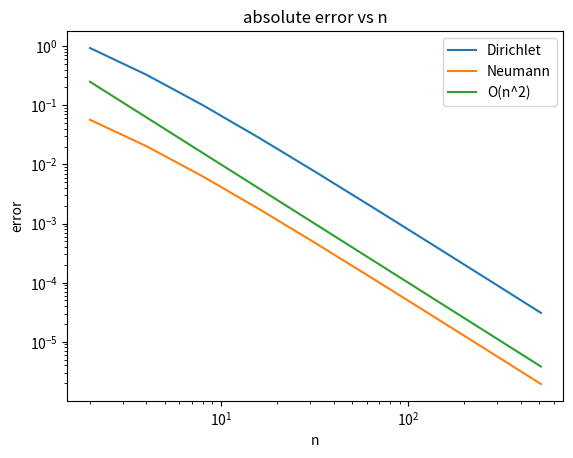

This chart was generated by the following Python code:
import numpy as np
import numpy.linalg as npla
import scipy.sparse as sp
import matplotlib.pyplot as plt

def Diri(n):
    h=1/(n+1)
    A=sp.diags([-1,2,-1],[-1,0,1],shape=(n,n)).toarray()
    A=A/h
    B=sp.diags([1.0/6,2.0/3,1.0/6],[-1,0,1],shape=(n,n)).toarray()
    B=B*h
    return npla.eig((npla.inv(B))@A)[0]

def Neum(n):
    h=1/(n+1)
    A=sp.diags([-1,2,-1],[-1,0,1],shape=(n+1,n+1)).toarray()
    A[-1,-1]/=2
    A=A/h
    B=sp.diags([1.0/6,2.0/3,1.0/6],[-1,0,1],shape=(n+1,n+1)).toarray()
    B[-1,-1]/=2
    B=B*h
    return npla.eig((npla.inv(B))@A)[0]

n_list=np.power(2,np.arange(1,10))
Diri_list=[]
Neum_list=[]
i=0

for i in n_list:
    Diri_list.append(min(Diri(i)))
    Neum_list.append(min(Neum(i)))
    i=i+1
    
Diri_err=np.abs(Diri_list-((np.pi)**2)*np.ones(9))
Neum_err=np.abs(Neum_list-(0.25*(np.pi)**2)*np.ones(9))

plt.figure()
plt.title("absolute error vs n")
plt.loglog(n_list, Diri_err, label = "Dirichlet")
plt.loglog(n_list, Neum_err, label = "Neumann")
plt.loglog(n_list, 1/(n_list**2), label = "O(n^2)")
plt.xlabel('n')
plt.ylabel('error')
plt.legend()

print("For Neumann method, I increase the matrix size to n+1 and take the half value at lower right corner for A matrix and B matrix")


#plt.figure()
#plt.title("minimum eigenvalue vs n")
#plt.loglog(n_list, Diri_list, label = "Dirichlet")
#plt.loglog(n_list, Neum_list, label = "Neumann")
#plt.xlabel('n')
#plt.ylabel('eigenvalue')
#plt.legend()